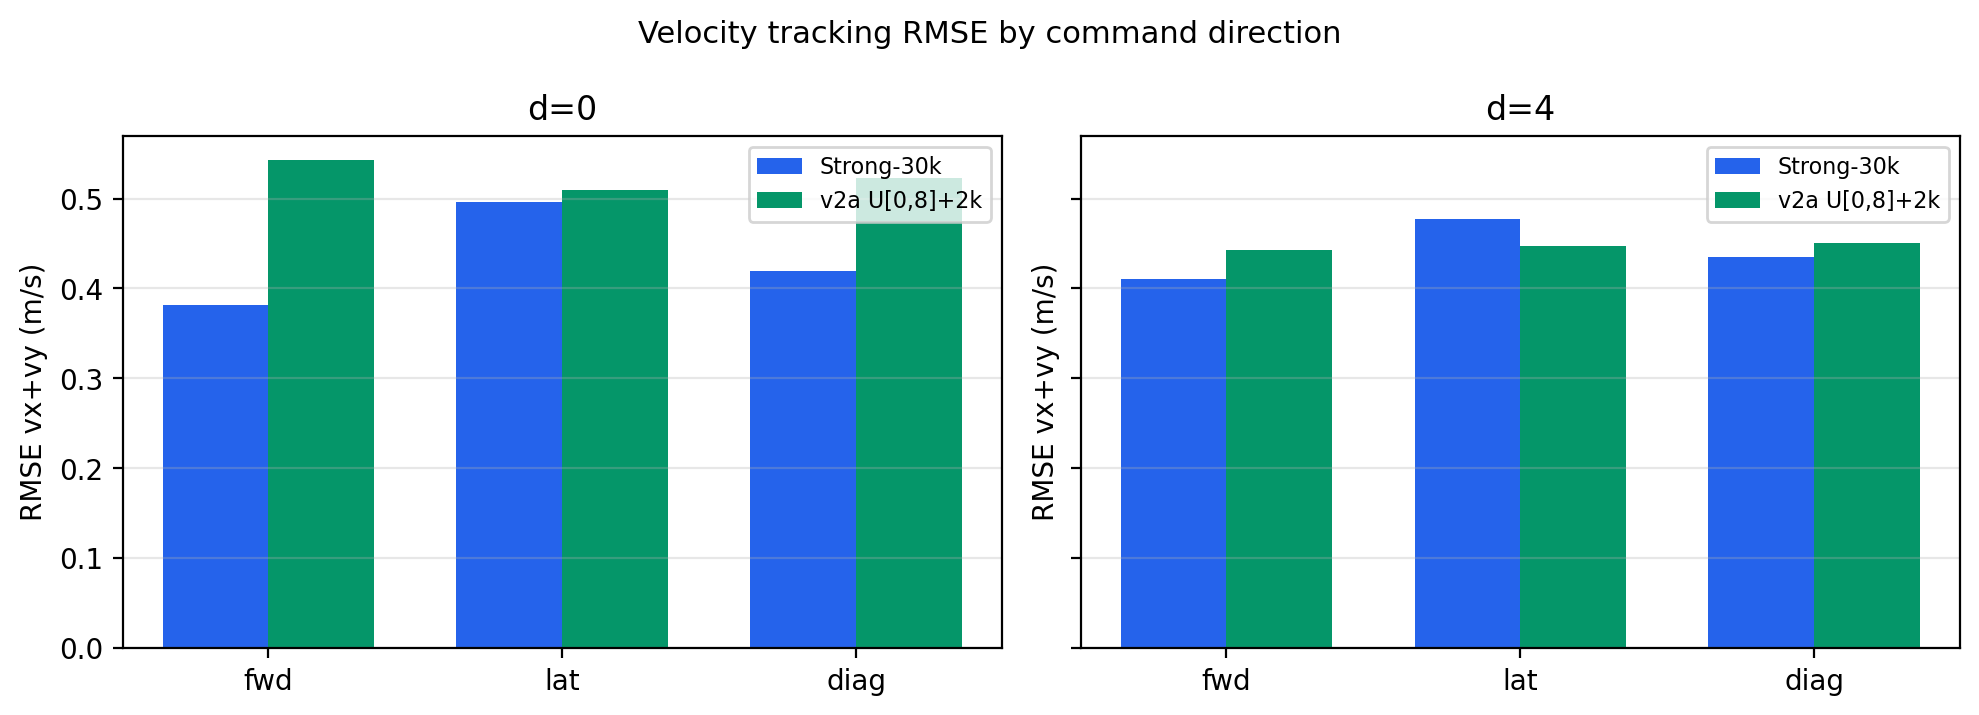

The file beside this chart, header and first rows:
policy, delay_steps, lin_vel_x, lin_vel_y, fell, rmse_vx, rmse_vy, episode_steps
strong30k, 0, 0.0, 0.4, 0, 0.1919, 0.3043, 2000
strong30k, 0, 0.8, 0.3, 0, 0.1157, 0.3034, 2000
strong30k, 0, 1.0, 0.0, 0, 0.2148, 0.1665, 2000
strong30k, 4, 0.0, 0.4, 0, 0.187, 0.2905, 2000
strong30k, 4, 0.8, 0.3, 0, 0.1356, 0.2993, 2000
strong30k, 4, 1.0, 0.0, 0, 0.2287, 0.1815, 2000
v2a_u08, 0, 0.0, 0.4, 0, 0.2362, 0.2729, 2000
v2a_u08, 0, 0.8, 0.3, 0, 0.2373, 0.2854, 2000
v2a_u08, 0, 1.0, 0.0, 0, 0.3766, 0.1664, 2000
v2a_u08, 4, 0.0, 0.4, 0, 0.2068, 0.2403, 2000
v2a_u08, 4, 0.8, 0.3, 0, 0.1597, 0.291, 2000
v2a_u08, 4, 1.0, 0.0, 0, 0.27, 0.173, 2000
